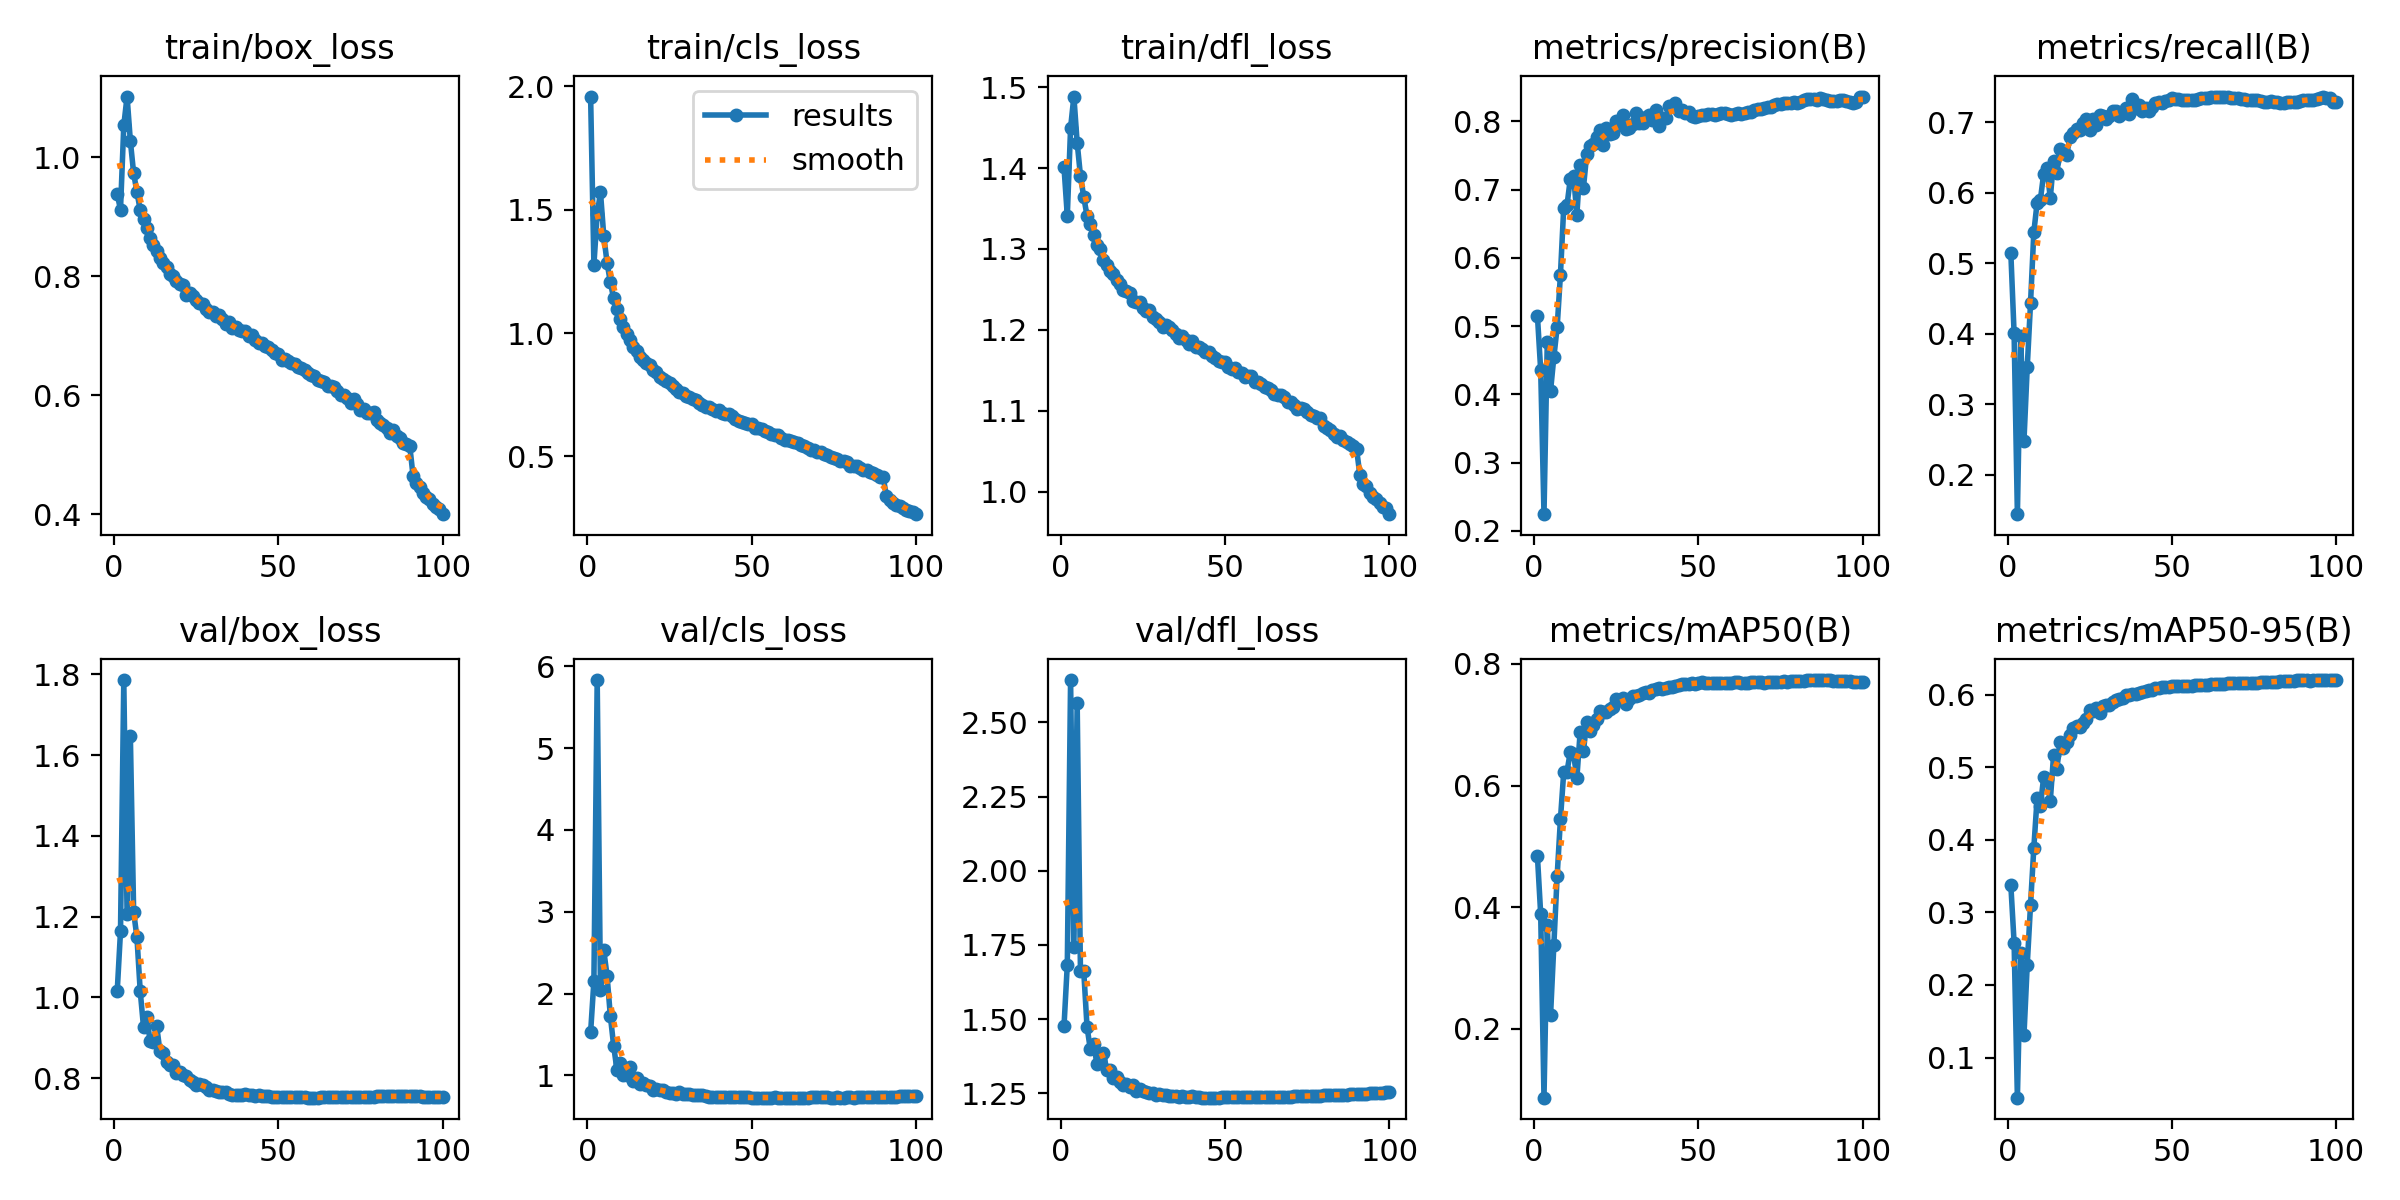

The file beside this chart, header and first rows:
epoch, time, train/box_loss, train/cls_loss, train/dfl_loss, metrics/precision(B), metrics/recall(B), metrics/mAP50(B), metrics/mAP50-95(B), val/box_loss, val/cls_loss, val/dfl_loss, lr/pg0, lr/pg1, lr/pg2
1, 209.7, 0.9378, 1.959, 1.401, 0.5154, 0.5153, 0.4843, 0.3382, 1.015, 1.526, 1.477, 0.003324, 0.003324, 0.003324
2, 390.6, 0.9122, 1.277, 1.341, 0.4353, 0.4006, 0.3882, 0.2584, 1.164, 2.153, 1.683, 0.006592, 0.006592, 0.006592
3, 574.3, 1.054, 1.481, 1.45, 0.2246, 0.1437, 0.08674, 0.04467, 1.786, 5.83, 2.643, 0.009793, 0.009793, 0.009793
4, 755.5, 1.102, 1.571, 1.488, 0.477, 0.3962, 0.3711, 0.2438, 1.206, 2.04, 1.742, 0.009703, 0.009703, 0.009703
5, 936.4, 1.027, 1.394, 1.431, 0.4054, 0.2479, 0.2226, 0.1306, 1.647, 2.528, 2.566, 0.009604, 0.009604, 0.009604
6, 1118, 0.9729, 1.285, 1.391, 0.4546, 0.353, 0.3377, 0.2282, 1.211, 2.219, 1.662, 0.009505, 0.009505, 0.009505
7, 1298, 0.9416, 1.206, 1.364, 0.4982, 0.4437, 0.451, 0.3105, 1.149, 1.728, 1.661, 0.009406, 0.009406, 0.009406
8, 1479, 0.9111, 1.14, 1.341, 0.5751, 0.5442, 0.5442, 0.389, 1.015, 1.365, 1.474, 0.009307, 0.009307, 0.009307
9, 1660, 0.8968, 1.099, 1.331, 0.6733, 0.5861, 0.6217, 0.4574, 0.9267, 1.07, 1.398, 0.009208, 0.009208, 0.009208
10, 1841, 0.8804, 1.059, 1.317, 0.6773, 0.5905, 0.623, 0.447, 0.9507, 1.146, 1.417, 0.009109, 0.009109, 0.009109
11, 2021, 0.8637, 1.024, 1.305, 0.7155, 0.6275, 0.6552, 0.4866, 0.892, 1.001, 1.35, 0.00901, 0.00901, 0.00901
12, 2202, 0.8524, 0.9947, 1.3, 0.7207, 0.6352, 0.6523, 0.4843, 0.8905, 1.005, 1.362, 0.008911, 0.008911, 0.008911
13, 2383, 0.8426, 0.9712, 1.287, 0.6636, 0.5925, 0.6123, 0.4531, 0.9293, 1.107, 1.384, 0.008812, 0.008812, 0.008812
14, 2563, 0.8312, 0.943, 1.281, 0.7366, 0.6454, 0.6877, 0.5166, 0.8664, 0.9265, 1.329, 0.008713, 0.008713, 0.008713
15, 2744, 0.8221, 0.9251, 1.272, 0.7028, 0.6284, 0.6564, 0.4982, 0.8633, 0.9694, 1.328, 0.008614, 0.008614, 0.008614
16, 2925, 0.8164, 0.9039, 1.268, 0.7517, 0.6619, 0.7051, 0.5343, 0.8398, 0.8913, 1.302, 0.008515, 0.008515, 0.008515
17, 3105, 0.8033, 0.8917, 1.262, 0.7643, 0.6566, 0.6892, 0.5266, 0.8321, 0.9127, 1.305, 0.008416, 0.008416, 0.008416
18, 3286, 0.8007, 0.8769, 1.257, 0.7665, 0.6544, 0.7, 0.5356, 0.8316, 0.8792, 1.286, 0.008317, 0.008317, 0.008317
19, 3467, 0.7923, 0.8697, 1.249, 0.7779, 0.679, 0.7089, 0.5444, 0.8127, 0.8692, 1.277, 0.008218, 0.008218, 0.008218
20, 3647, 0.7879, 0.8503, 1.248, 0.7877, 0.6844, 0.7224, 0.5547, 0.8144, 0.8203, 1.281, 0.008119, 0.008119, 0.008119
21, 3828, 0.7858, 0.8414, 1.245, 0.7655, 0.6904, 0.7216, 0.5568, 0.8087, 0.8283, 1.272, 0.00802, 0.00802, 0.00802
22, 4009, 0.769, 0.8205, 1.236, 0.7897, 0.6897, 0.7202, 0.5553, 0.8047, 0.8163, 1.278, 0.007921, 0.007921, 0.007921
23, 4189, 0.7716, 0.8136, 1.235, 0.7811, 0.6987, 0.7262, 0.5618, 0.7948, 0.8179, 1.256, 0.007822, 0.007822, 0.007822
24, 4370, 0.7675, 0.8071, 1.235, 0.7831, 0.7046, 0.7299, 0.5671, 0.7909, 0.7978, 1.263, 0.007723, 0.007723, 0.007723
25, 4550, 0.7603, 0.7959, 1.228, 0.8003, 0.6892, 0.7418, 0.5784, 0.7832, 0.7809, 1.256, 0.007624, 0.007624, 0.007624
26, 4731, 0.7549, 0.7843, 1.224, 0.7962, 0.7055, 0.7404, 0.5781, 0.7848, 0.779, 1.253, 0.007525, 0.007525, 0.007525
27, 4911, 0.7544, 0.7726, 1.225, 0.809, 0.6957, 0.744, 0.5824, 0.7824, 0.7716, 1.252, 0.007426, 0.007426, 0.007426
28, 5092, 0.7444, 0.7619, 1.216, 0.7892, 0.7107, 0.7342, 0.5752, 0.7771, 0.795, 1.249, 0.007327, 0.007327, 0.007327
29, 5272, 0.7408, 0.757, 1.213, 0.7907, 0.7089, 0.7423, 0.585, 0.7696, 0.7724, 1.243, 0.007228, 0.007228, 0.007228
30, 5453, 0.7393, 0.7446, 1.21, 0.7964, 0.7054, 0.7469, 0.5863, 0.7716, 0.7669, 1.247, 0.007129, 0.007129, 0.007129
31, 5634, 0.7332, 0.7406, 1.204, 0.8123, 0.7085, 0.7466, 0.5863, 0.7683, 0.7667, 1.242, 0.00703, 0.00703, 0.00703
32, 5814, 0.7347, 0.7338, 1.206, 0.798, 0.7167, 0.7483, 0.5899, 0.7667, 0.7649, 1.244, 0.006931, 0.006931, 0.006931
33, 5995, 0.729, 0.73, 1.204, 0.7979, 0.7169, 0.752, 0.5932, 0.7669, 0.759, 1.241, 0.006832, 0.006832, 0.006832
34, 6175, 0.7206, 0.7173, 1.199, 0.8069, 0.7098, 0.7534, 0.5948, 0.7648, 0.7571, 1.239, 0.006733, 0.006733, 0.006733
35, 6356, 0.7226, 0.7093, 1.195, 0.809, 0.7137, 0.7524, 0.5955, 0.7611, 0.7553, 1.239, 0.006634, 0.006634, 0.006634
36, 6537, 0.7132, 0.6997, 1.19, 0.8016, 0.721, 0.757, 0.5994, 0.7591, 0.7433, 1.237, 0.006535, 0.006535, 0.006535
37, 6717, 0.7148, 0.6996, 1.192, 0.8168, 0.7124, 0.759, 0.6, 0.7585, 0.742, 1.239, 0.006436, 0.006436, 0.006436
38, 6898, 0.7094, 0.6918, 1.188, 0.7932, 0.7334, 0.7597, 0.6007, 0.7594, 0.739, 1.239, 0.006337, 0.006337, 0.006337
39, 7079, 0.7075, 0.6819, 1.182, 0.8054, 0.7205, 0.7594, 0.6011, 0.7593, 0.7389, 1.238, 0.006238, 0.006238, 0.006238
40, 7259, 0.7074, 0.6863, 1.186, 0.8046, 0.7249, 0.761, 0.6021, 0.7596, 0.7384, 1.239, 0.006139, 0.006139, 0.006139
41, 7440, 0.6993, 0.6753, 1.179, 0.8222, 0.7163, 0.7614, 0.6035, 0.7575, 0.7387, 1.236, 0.00604, 0.00604, 0.00604
42, 7620, 0.7018, 0.67, 1.179, 0.8221, 0.7199, 0.7626, 0.6046, 0.7572, 0.7386, 1.236, 0.005941, 0.005941, 0.005941
43, 7801, 0.693, 0.6697, 1.176, 0.827, 0.7164, 0.7642, 0.606, 0.7567, 0.7369, 1.235, 0.005842, 0.005842, 0.005842
44, 7981, 0.6883, 0.6634, 1.172, 0.8157, 0.7221, 0.7657, 0.607, 0.7571, 0.7339, 1.235, 0.005743, 0.005743, 0.005743
45, 8161, 0.6875, 0.6528, 1.172, 0.8173, 0.7273, 0.7672, 0.6087, 0.7561, 0.7329, 1.235, 0.005644, 0.005644, 0.005644
46, 8342, 0.6831, 0.6452, 1.167, 0.8123, 0.7287, 0.7676, 0.6097, 0.7553, 0.7332, 1.235, 0.005545, 0.005545, 0.005545
47, 8522, 0.6812, 0.6399, 1.166, 0.8139, 0.7282, 0.7678, 0.6104, 0.7548, 0.7324, 1.235, 0.005446, 0.005446, 0.005446
48, 8703, 0.6764, 0.635, 1.162, 0.8081, 0.7311, 0.7679, 0.611, 0.754, 0.7331, 1.235, 0.005347, 0.005347, 0.005347
49, 8883, 0.6712, 0.6303, 1.161, 0.8069, 0.7325, 0.7678, 0.6108, 0.7538, 0.7315, 1.236, 0.005248, 0.005248, 0.005248
50, 9063, 0.6703, 0.6304, 1.161, 0.8074, 0.7346, 0.7695, 0.6118, 0.7536, 0.7289, 1.236, 0.005149, 0.005149, 0.005149
51, 9244, 0.6603, 0.6161, 1.154, 0.8089, 0.7339, 0.7698, 0.6125, 0.7535, 0.7279, 1.236, 0.00505, 0.00505, 0.00505
52, 9425, 0.6616, 0.6149, 1.151, 0.8093, 0.7327, 0.7693, 0.6127, 0.7529, 0.7287, 1.236, 0.004951, 0.004951, 0.004951
53, 9605, 0.6584, 0.6101, 1.153, 0.8104, 0.7322, 0.769, 0.6127, 0.7527, 0.7292, 1.236, 0.004852, 0.004852, 0.004852
54, 9786, 0.6543, 0.6033, 1.148, 0.8107, 0.7313, 0.7687, 0.6126, 0.7527, 0.7291, 1.236, 0.004753, 0.004753, 0.004753
55, 9966, 0.6524, 0.5982, 1.147, 0.8098, 0.7319, 0.7685, 0.6124, 0.7523, 0.7296, 1.236, 0.004654, 0.004654, 0.004654
56, 10147, 0.6477, 0.591, 1.142, 0.8112, 0.7323, 0.7684, 0.6125, 0.7522, 0.7299, 1.236, 0.004555, 0.004555, 0.004555
57, 10327, 0.6462, 0.5882, 1.143, 0.8126, 0.7317, 0.7685, 0.6129, 0.7526, 0.7303, 1.236, 0.004456, 0.004456, 0.004456
58, 10507, 0.6421, 0.5872, 1.143, 0.8125, 0.7334, 0.7689, 0.6134, 0.7523, 0.7292, 1.236, 0.004357, 0.004357, 0.004357
59, 10687, 0.6381, 0.5758, 1.136, 0.8105, 0.7348, 0.7692, 0.6138, 0.752, 0.7291, 1.236, 0.004258, 0.004258, 0.004258
60, 10868, 0.6341, 0.5652, 1.136, 0.8093, 0.7343, 0.7694, 0.614, 0.7517, 0.7293, 1.236, 0.004159, 0.004159, 0.004159
... 40 more rows
